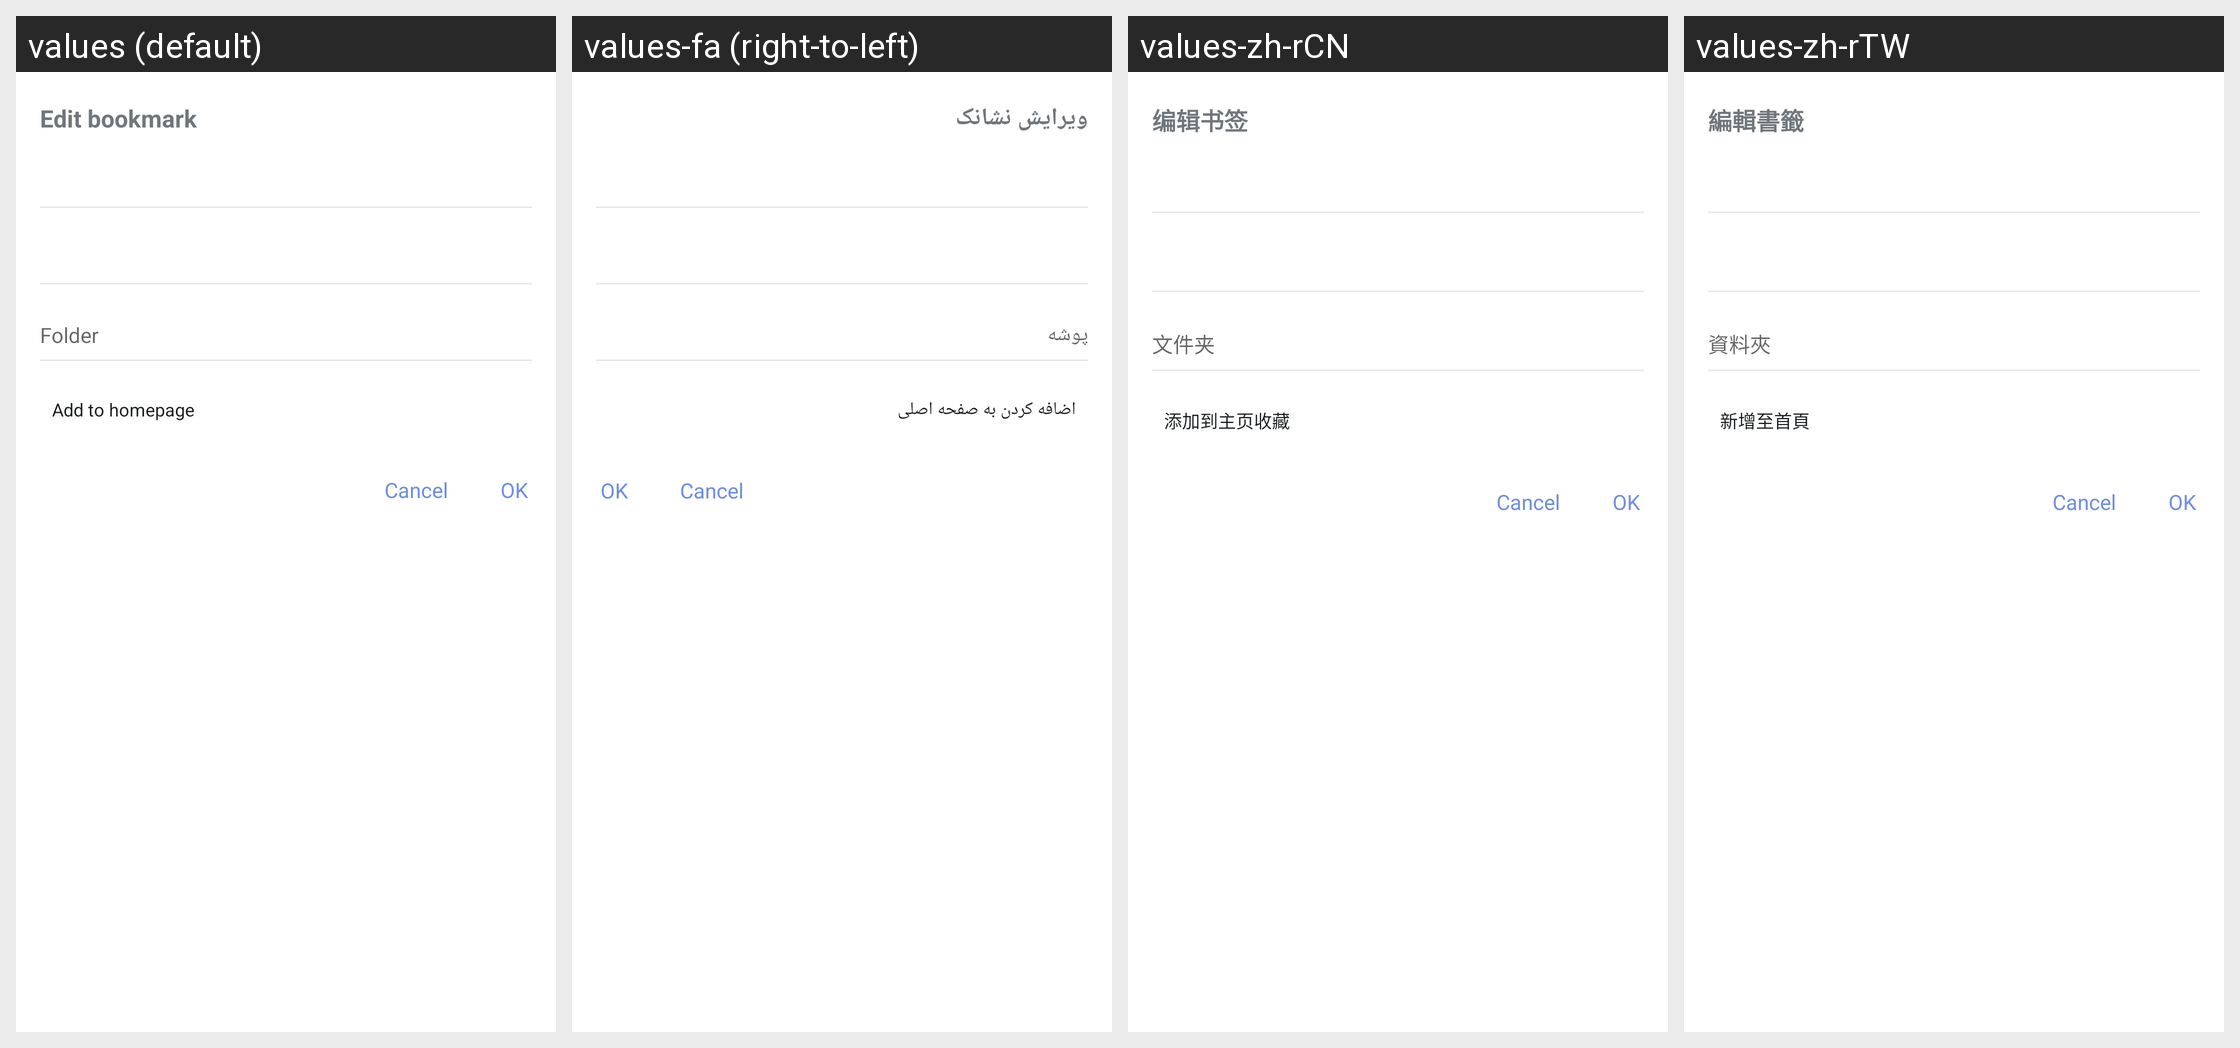

The same Android screen rendered under several of its app's locales, left to right. List the strings drawn on it with the default value and each locale's translation.
Android screen res/layout/bookmark_edit_dialog.xml rendered under 4 locales, left to right: values (default), values-fa (right-to-left), values-zh-rCN, values-zh-rTW. Device: Nexus 5 (rendered at 1080×1920; each locale shown at half size, 540×960, under a caption strip naming it); theme Theme.Via.Launch.
Other locales in the repository, not shown: values-ar, values-az, values-be, values-bn, values-cs, values-da, values-de, values-es, values-fil, values-fr, values-hi, values-hr, values-hu, values-in, values-it, values-ja, values-ko, values-lt, values-mr, values-ne, values-pl, values-pt, values-pt-rBR, values-ro, values-ru, values-sk, values-sl, values-ta, values-th, values-tr, values-uk, values-ur, values-uz, values-vi.
Strings drawn on this screen, with the default value and each locale's value (text and hints the layout hard-codes, and strings that could not be matched under every locale, appear in the picture but are not listed):

title_edit_bookmark
  values: Edit bookmark
  values-fa: ویرایش نشانک
  values-zh-rCN: 编辑书签
  values-zh-rTW: 編輯書籤

hint_folder
  values: Folder
  values-fa: پوشه
  values-zh-rCN: 文件夹
  values-zh-rTW: 資料夾

action_add_to_homepage
  values: Add to homepage
  values-fa: اضافه کردن به صفحه اصلی
  values-zh-rCN: 添加到主页收藏
  values-zh-rTW: 新增至首頁
